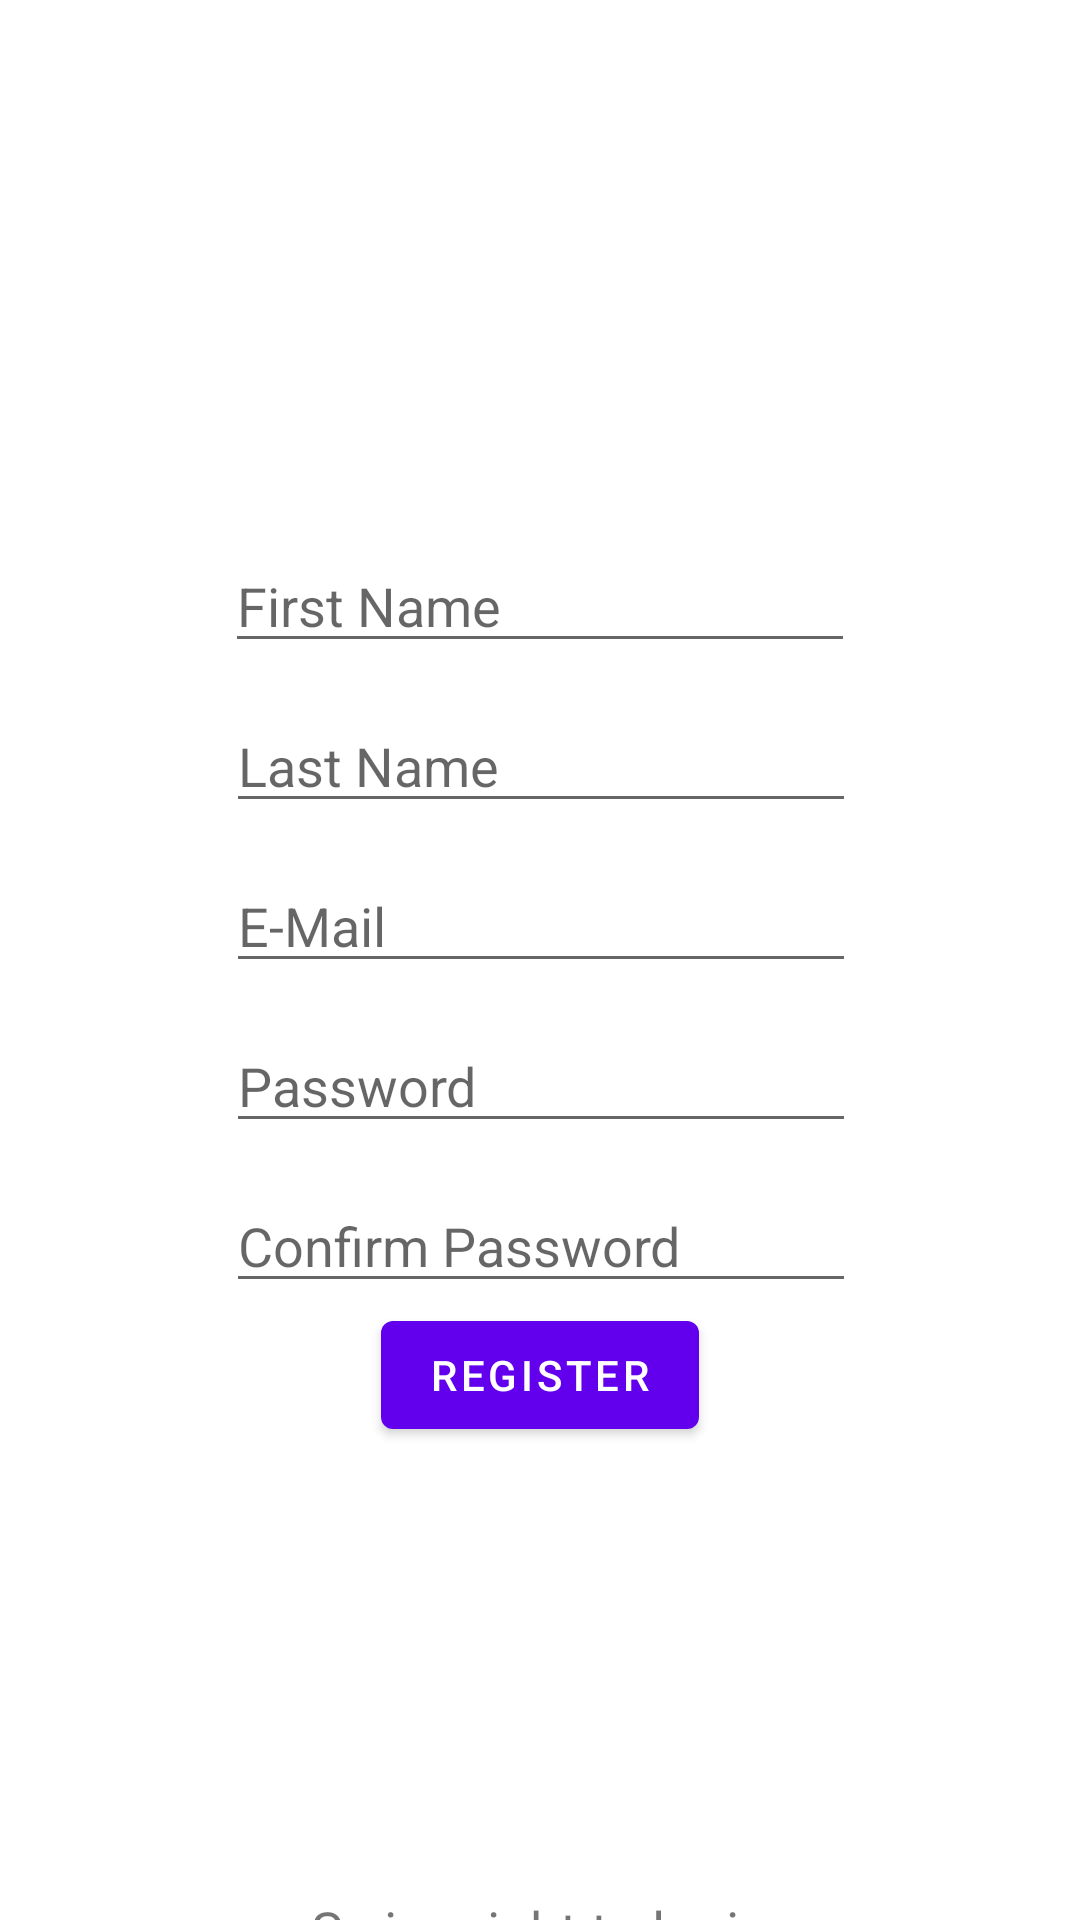

This screen was rendered from an Android layout file. Write that file and the resources it references.
<!-- AndroidManifest.xml: activity theme Theme.SmartGoals.NoActionBar -->
<!-- res/layout/fragment_register.xml -->
<?xml version="1.0" encoding="utf-8"?>
<androidx.constraintlayout.widget.ConstraintLayout xmlns:android="http://schemas.android.com/apk/res/android"
    xmlns:app="http://schemas.android.com/apk/res-auto"
    xmlns:tools="http://schemas.android.com/tools"
    android:id="@+id/frameLayout"
    android:layout_width="match_parent"
    android:layout_height="match_parent"
    tools:context=".RegisterFragment">

    <Button
        android:id="@+id/register"
        android:layout_width="wrap_content"
        android:layout_height="wrap_content"
        android:text="@string/register"
        app:layout_constraintEnd_toEndOf="parent"
        app:layout_constraintStart_toStartOf="parent"
        app:layout_constraintTop_toBottomOf="@+id/confirmPassword" />

    <EditText
        android:id="@+id/email"
        android:layout_width="wrap_content"
        android:layout_height="wrap_content"
        android:layout_marginTop="12dp"
        android:ems="10"
        android:hint="@string/email"
        android:inputType="textEmailAddress"
        app:layout_constraintEnd_toEndOf="parent"
        app:layout_constraintHorizontal_bias="0.502"
        app:layout_constraintStart_toStartOf="parent"
        app:layout_constraintTop_toBottomOf="@+id/lastName" />

    <EditText
        android:id="@+id/password"
        android:layout_width="wrap_content"
        android:layout_height="wrap_content"
        android:layout_marginTop="12dp"
        android:ems="10"
        android:hint="@string/password"
        android:inputType="textPassword"
        app:layout_constraintEnd_toEndOf="parent"
        app:layout_constraintHorizontal_bias="0.502"
        app:layout_constraintStart_toStartOf="parent"
        app:layout_constraintTop_toBottomOf="@+id/email" />

    <EditText
        android:id="@+id/confirmPassword"
        android:layout_width="wrap_content"
        android:layout_height="wrap_content"
        android:layout_marginTop="12dp"
        android:ems="10"
        android:hint="@string/confirmPassword"
        android:inputType="textPassword"
        app:layout_constraintEnd_toEndOf="parent"
        app:layout_constraintHorizontal_bias="0.502"
        app:layout_constraintStart_toStartOf="parent"
        app:layout_constraintTop_toBottomOf="@+id/password" />

    <EditText
        android:id="@+id/firstName"
        android:layout_width="wrap_content"
        android:layout_height="wrap_content"
        android:ems="10"
        android:hint="@string/firstName"
        android:inputType="textPersonName"
        app:layout_constraintBottom_toBottomOf="parent"
        app:layout_constraintEnd_toEndOf="parent"
        app:layout_constraintStart_toStartOf="parent"
        app:layout_constraintTop_toTopOf="parent"
        app:layout_constraintVertical_bias="0.3" />

    <EditText
        android:id="@+id/lastName"
        android:layout_width="wrap_content"
        android:layout_height="wrap_content"
        android:layout_marginTop="12dp"
        android:ems="10"
        android:hint="@string/lastName"
        android:inputType="textPersonName"
        app:layout_constraintEnd_toEndOf="parent"
        app:layout_constraintHorizontal_bias="0.502"
        app:layout_constraintStart_toStartOf="parent"
        app:layout_constraintTop_toBottomOf="@+id/firstName" />

    <ImageView
        android:id="@+id/imageView"
        android:layout_width="45dp"
        android:layout_height="47dp"
        android:layout_marginTop="100dp"
        android:src="@drawable/ic_arrow_right"
        app:layout_constraintEnd_toEndOf="parent"
        app:layout_constraintStart_toStartOf="parent"
        app:layout_constraintTop_toBottomOf="@+id/register" />

    <TextView
        android:id="@+id/textView3"
        android:layout_width="189dp"
        android:layout_height="28dp"
        android:gravity="center"
        android:text="@string/swipe_right_to_login"
        android:textSize="18sp"
        app:layout_constraintEnd_toEndOf="parent"
        app:layout_constraintStart_toStartOf="parent"
        app:layout_constraintTop_toBottomOf="@+id/imageView" />

</androidx.constraintlayout.widget.ConstraintLayout>
<!-- resources referenced by this layout -->
<resources>
  <string name="confirmPassword">Confirm Password</string>
  <string name="email">E-Mail</string>
  <string name="firstName">First Name</string>
  <string name="lastName">Last Name</string>
  <string name="password">Password</string>
  <string name="register">Register</string>
  <string name="swipe_right_to_login"> Swipe right to login</string>
  <style name="Theme.SmartGoals.NoActionBar">
          <item name="windowActionBar">false</item>
          <item name="windowNoTitle">true</item>
      </style>
</resources>
